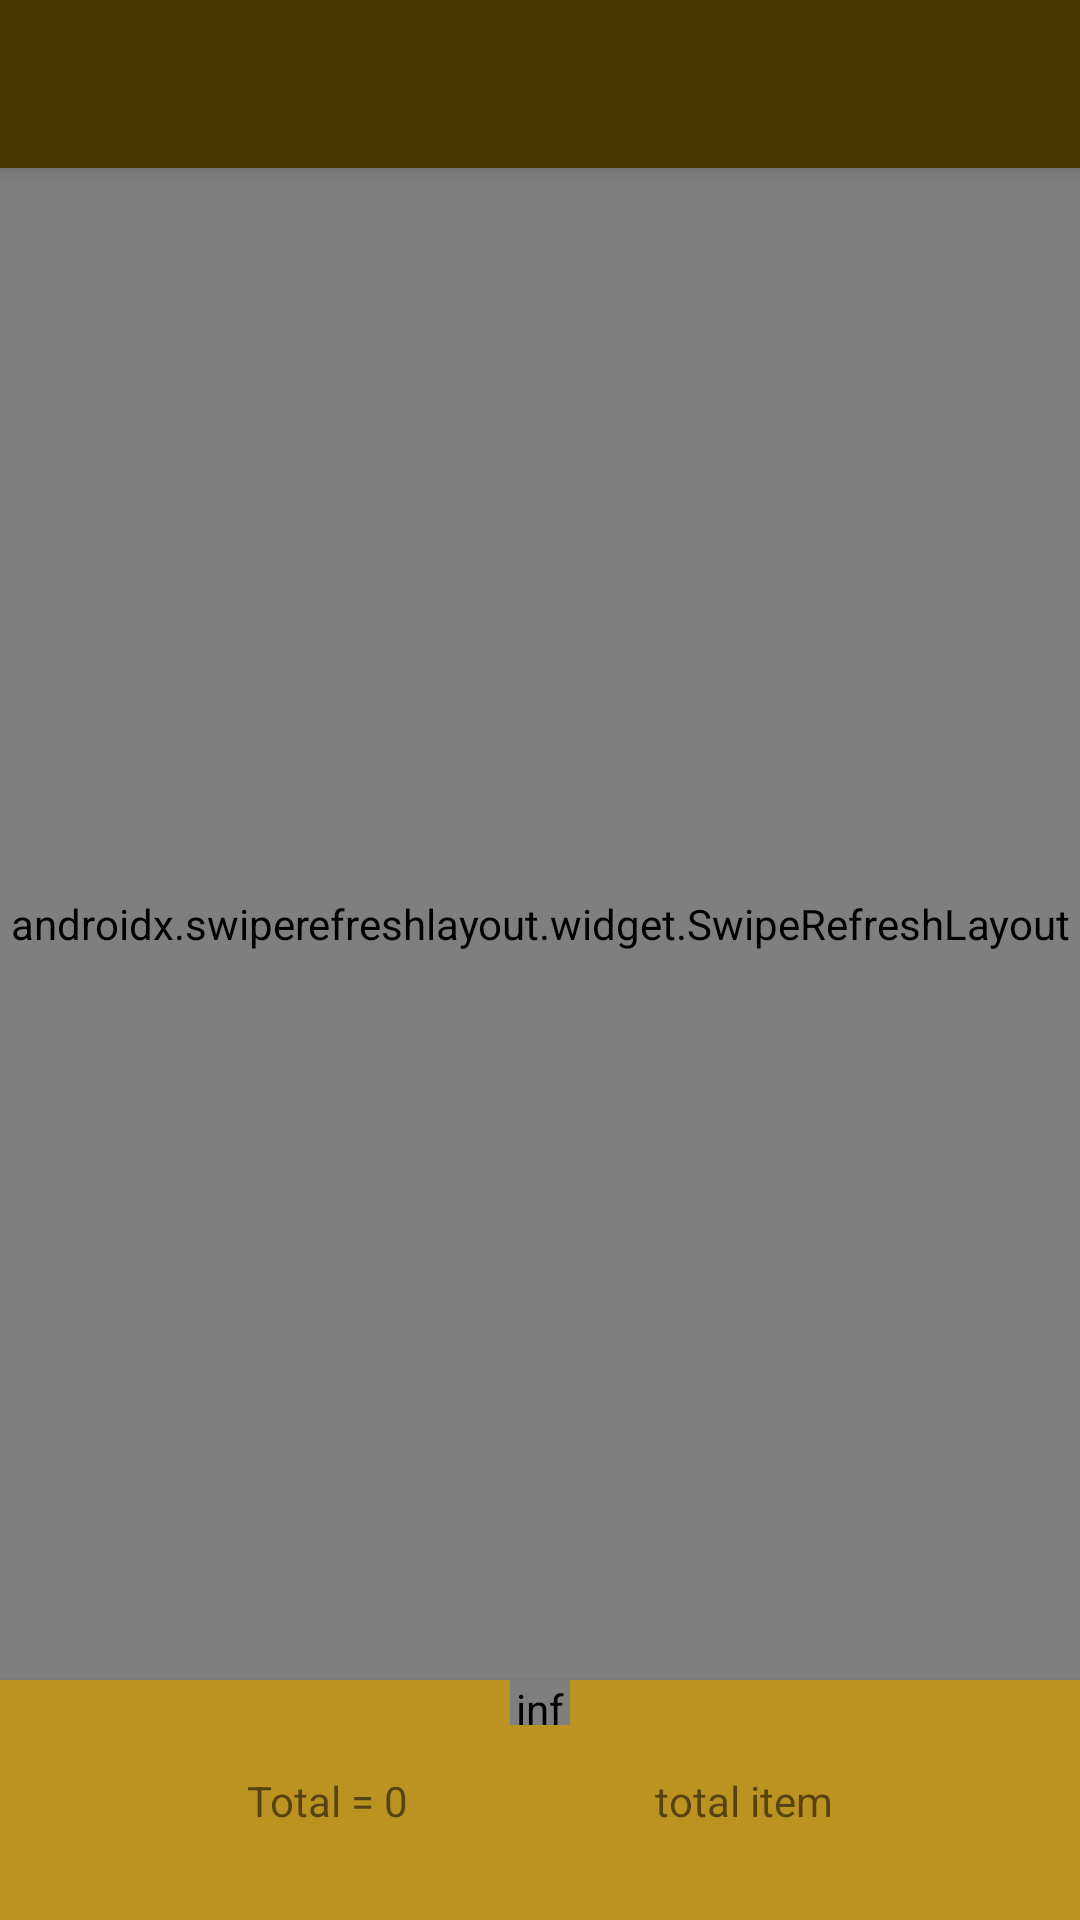

The Android layout XML behind this screen, and the referenced resources:
<!-- AndroidManifest.xml: application theme AppTheme -->
<!-- res/layout/activity_service_detail.xml -->
<?xml version="1.0" encoding="utf-8"?>
<androidx.coordinatorlayout.widget.CoordinatorLayout
    xmlns:android="http://schemas.android.com/apk/res/android"
    xmlns:app="http://schemas.android.com/apk/res-auto"
    xmlns:tools="http://schemas.android.com/tools"
    android:layout_width="match_parent"
    android:layout_height="match_parent"
    android:fitsSystemWindows="true"
	tools:context="com.example.SalonAtYourAbode.ui.salons.services.Service_Detail_Activity">


    <com.google.android.material.appbar.AppBarLayout
        android:layout_width="match_parent"
        android:layout_height="wrap_content"
        android:theme="@style/AppTheme.AppBarOverlay">

        <androidx.appcompat.widget.Toolbar
            android:id="@+id/service_toolbar"
            android:layout_width="match_parent"
            android:layout_height="?attr/actionBarSize"
            android:background="?attr/colorPrimary"
            app:popupTheme="@style/AppTheme.PopupOverlay" />

    </com.google.android.material.appbar.AppBarLayout>
	
	<androidx.constraintlayout.widget.ConstraintLayout
        android:layout_width="match_parent"
        android:layout_height="match_parent"
		app:layout_behavior="@string/appbar_scrolling_view_behavior" >


        <com.facebook.shimmer.ShimmerFrameLayout
            android:id="@+id/service_shimmer_view_container"
            android:layout_width="match_parent"
            android:layout_height="wrap_content"
            android:layout_gravity="center"
            android:layout_marginTop="15dp"
            android:orientation="vertical"
            app:duration="500"
            app:layout_constraintBottom_toBottomOf="parent"
            app:layout_constraintEnd_toEndOf="parent"
            app:layout_constraintStart_toStartOf="parent"
            app:layout_constraintTop_toTopOf="parent">

            
            <LinearLayout
                android:layout_width="match_parent"
                android:layout_height="wrap_content"
                android:orientation="vertical">

                <include layout="@layout/shimmer_card" />

                <include layout="@layout/shimmer_card" />

                <include layout="@layout/shimmer_card" />

                <include layout="@layout/shimmer_card" />

                <include layout="@layout/shimmer_card" />

                <include layout="@layout/shimmer_card" />

                <include layout="@layout/shimmer_card" />

                <include layout="@layout/shimmer_card" />

                <include layout="@layout/shimmer_card" />

            </LinearLayout>

        </com.facebook.shimmer.ShimmerFrameLayout>

        <androidx.swiperefreshlayout.widget.SwipeRefreshLayout
		    android:id="@+id/ServiceswipeRefresh"
		    android:layout_width="match_parent"
		    android:layout_height="match_parent"
            android:paddingBottom="80dp"
			app:layout_constraintStart_toStartOf="parent"
			app:layout_constraintTop_toTopOf="parent" >

			<androidx.recyclerview.widget.RecyclerView
		        android:id="@+id/serviceList"
		        android:layout_width="match_parent"
		        android:layout_height="match_parent" />

            <View
                android:id="@+id/cardView"
                android:layout_width="match_parent"
                android:layout_height="60dp"
                android:visibility="visible"
                android:layout_marginTop="10dp"
                android:background="@drawable/banner"
                />

		</androidx.swiperefreshlayout.widget.SwipeRefreshLayout>

        <TextView
            android:id="@+id/emptyElement"
            android:layout_width="wrap_content"
            android:layout_height="wrap_content"
            android:layout_centerInParent="true"
            android:text="NO Service Available Yet..."
            android:textColor="#525252"
            android:textSize="19.0sp"
            android:visibility="gone"
            app:layout_constraintBottom_toBottomOf="parent"
            app:layout_constraintEnd_toEndOf="parent"
            app:layout_constraintStart_toStartOf="parent"
            app:layout_constraintTop_toTopOf="parent" />


    </androidx.constraintlayout.widget.ConstraintLayout>

    <androidx.constraintlayout.widget.ConstraintLayout
        android:layout_width="match_parent"
        android:layout_height="500dp"
        android:elevation="2dp"
        android:outlineProvider="bounds"
        android:background="@color/colorAccent"
        app:behavior_hideable="false"
        app:behavior_peekHeight="80dp"
        app:layout_behavior="com.google.android.material.bottomsheet.BottomSheetBehavior">

        <info.androidhive.fontawesome.FontTextView
            android:layout_width="20dp"
            android:layout_height="15dp"
            android:text="@string/fa_angle_up_solid"
            android:textAlignment="center"
            android:textSize="20sp"
            app:solid_icon="true"
            app:layout_constraintTop_toTopOf="parent"
            app:layout_constraintLeft_toLeftOf="parent"
            app:layout_constraintRight_toRightOf="parent"
            android:gravity="center_horizontal" />

        <TextView
            android:id="@+id/total"
            android:layout_width="wrap_content"
            android:layout_height="wrap_content"
            android:text="Total = 0"
            app:layout_constraintBottom_toTopOf="@+id/cartDetail"
            app:layout_constraintEnd_toStartOf="@+id/item_count"
            app:layout_constraintStart_toStartOf="parent"
            app:layout_constraintTop_toTopOf="parent" />

        <TextView
            android:id="@+id/item_count"
            android:layout_width="wrap_content"
            android:layout_height="wrap_content"
            android:text="total item"
            app:layout_constraintBottom_toTopOf="@+id/cartDetail"
            app:layout_constraintEnd_toEndOf="parent"
            app:layout_constraintStart_toEndOf="@+id/total"
            app:layout_constraintTop_toTopOf="parent" />

        <androidx.recyclerview.widget.RecyclerView
            android:id="@+id/cartDetail"
            android:layout_width="match_parent"
            android:layout_height="match_parent"
            android:layout_marginTop="80dp"
            android:layout_marginBottom="80dp" />

        <TextView
            android:id="@+id/emptyCart"
            android:layout_width="wrap_content"
            android:layout_height="wrap_content"
            android:layout_centerInParent="true"
            android:text="NO Service Added in cart."
            android:textColor="#525252"
            android:textSize="19.0sp"
            android:visibility="gone"
            app:layout_constraintBottom_toBottomOf="parent"
            app:layout_constraintEnd_toEndOf="parent"
            app:layout_constraintStart_toStartOf="parent"
            app:layout_constraintTop_toTopOf="parent" />

        <Button
            android:id="@+id/placeOrder"
            android:layout_width="match_parent"
            android:layout_height="wrap_content"
            android:layout_margin="5dp"
            android:background="#85CC32"
            android:text="Place order"
            android:textColor="#fff"
            app:layout_constraintBottom_toBottomOf="parent"
            app:layout_constraintEnd_toEndOf="parent"
            app:layout_constraintStart_toStartOf="parent"
            app:layout_constraintTop_toBottomOf="@+id/cartDetail" />
    </androidx.constraintlayout.widget.ConstraintLayout>
</androidx.coordinatorlayout.widget.CoordinatorLayout>
<!-- res/layout/shimmer_card.xml (included above) -->
<?xml version="1.0" encoding="utf-8"?>
<RelativeLayout xmlns:android="http://schemas.android.com/apk/res/android"
    android:layout_width="match_parent"
    android:layout_height="match_parent"
    android:layout_marginTop="20dp"
    android:layout_marginLeft="10dp">

    <View
        android:id="@+id/thumbnail"
        android:layout_width="60dp"
        android:layout_height="60dp"
        android:layout_marginRight="16dp"
        android:layout_marginTop="10dp"
        android:background="#dddddd"
        />

    <LinearLayout
        android:layout_width="wrap_content"
        android:layout_height="wrap_content"
        android:layout_toRightOf="@id/thumbnail"
        android:layout_marginTop="10dp"
        android:orientation="vertical"
        >
        <View
            android:layout_width="150dp"
            android:layout_height="8dp"
            android:background="#dddddd" />
        <View
            android:layout_width="120dp"
            android:layout_height="8dp"
            android:layout_marginTop="10dp"
            android:background="#dddddd" />
        <View
            android:layout_width="90dp"
            android:layout_height="8dp"
            android:layout_marginTop="10dp"
            android:background="#dddddd" />
    </LinearLayout>
</RelativeLayout>
<!-- resources referenced by this layout -->
<resources>
  <color name="colorAccent">#BC9321</color>
  <style name="AppTheme.AppBarOverlay" parent="ThemeOverlay.AppCompat.Dark.ActionBar" />
  <style name="AppTheme.PopupOverlay" parent="ThemeOverlay.AppCompat.Light" />
  <style name="AppTheme" parent="Theme.AppCompat.Light.DarkActionBar">
          
          <item name="colorPrimary">@color/colorPrimary</item>
          <item name="colorPrimaryDark">@color/colorPrimaryDark</item>
          <item name="colorAccent">@color/colorAccent</item>
      </style>
  <color name="colorPrimary">#4A3600</color>
  <color name="colorPrimaryDark">#291E00</color>
</resources>
